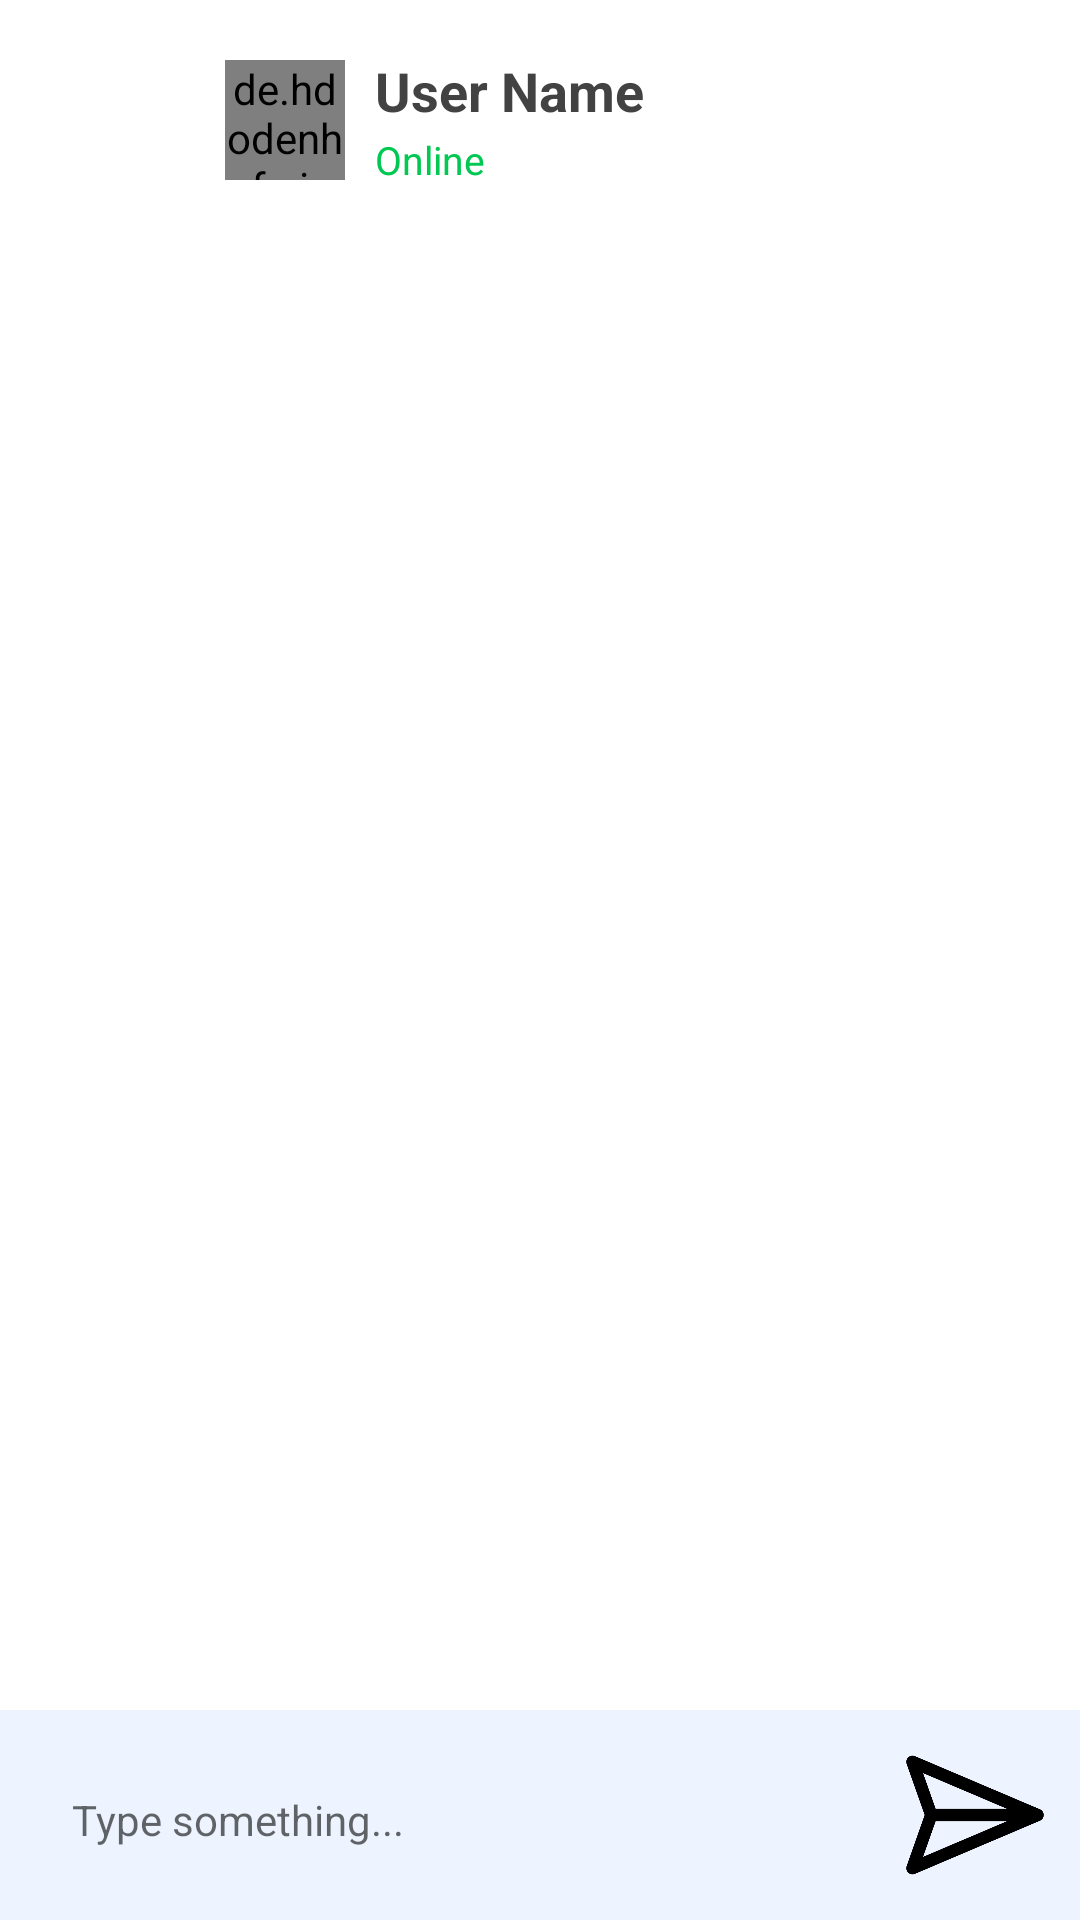

Android layout source for this screen:
<!-- AndroidManifest.xml: application theme Theme.Listood_v10 -->
<!-- res/layout/activity_chat.xml -->
<?xml version="1.0" encoding="utf-8"?>
<RelativeLayout xmlns:android="http://schemas.android.com/apk/res/android"
    xmlns:app="http://schemas.android.com/apk/res-auto"
    xmlns:tools="http://schemas.android.com/tools"
    android:layout_width="match_parent"
    android:layout_height="match_parent"
    android:background="#FFFFFF"
    tools:context=".app_2.chat.Chat">

    <RelativeLayout
        android:id="@+id/topBar"
        android:layout_width="match_parent"
        android:layout_height="wrap_content">

        <ImageView
            android:id="@+id/backBtn"
            android:layout_width="35dp"
            android:layout_height="35dp"
            android:background="@drawable/round_back_light_10"
            android:paddingStart="12sp"
            android:paddingEnd="2dp"
            android:layout_centerVertical="true"
            android:layout_marginStart="20dp"
            android:layout_marginTop="40dp"
            android:src="@drawable/back_btn"/>


        <de.hdodenhof.circleimageview.CircleImageView

            android:layout_width="40dp"
            android:layout_height="40dp"
            android:layout_centerVertical="true"
            android:layout_marginTop="40dp"
            android:layout_marginStart="20dp"
            android:src="@drawable/user_icon"
            android:layout_toEndOf="@+id/backBtn"
            android:id="@+id/profilePicChat"/>

        <LinearLayout
            android:layout_marginStart="10dp"
            android:layout_centerVertical="true"
            android:layout_width="wrap_content"
            android:layout_height="wrap_content"
            android:orientation="vertical"
            android:layout_toEndOf="@+id/profilePicChat">

            <TextView
                android:id="@+id/nameChat"
                android:layout_width="wrap_content"
                android:layout_height="wrap_content"
                android:text="User Name"
                android:maxLines="1"
                android:textColor="#424242"
                android:textStyle="bold"
                android:textSize="18sp"/>

            <TextView
                android:layout_width="wrap_content"
                android:layout_height="wrap_content"
                android:textSize="13sp"
                android:text="Online"
                android:layout_marginTop="2dp"
                android:textColor="#00C853"/>
        </LinearLayout>

    </RelativeLayout>

    <androidx.recyclerview.widget.RecyclerView
        android:layout_below="@+id/topBar"
        android:layout_width="match_parent"
        android:layout_height="match_parent"
        android:id="@+id/chattingRecyclerView"
        android:layout_above="@+id/bottomBar"/>

    <RelativeLayout
        android:id="@+id/bottomBar"
        android:layout_width="match_parent"
        android:layout_height="wrap_content"
        android:layout_alignParentBottom="true"
        android:background="@color/theme_color_8"
        android:paddingTop="10dp"
        android:paddingBottom="10dp">

        <EditText
            android:id="@+id/messageEditTxt"
            android:layout_toStartOf="@+id/sendBtn"
            android:layout_width="match_parent"
            android:layout_height="50dp"
            android:backgroundTint="@android:color/transparent"
            android:textSize="14sp"
            android:layout_marginEnd="10dp"
            android:layout_marginStart="20dp"
            android:hint="Type something..."/>

        <ImageView
            android:id="@+id/sendBtn"
            android:layout_width="50dp"
            android:layout_height="50dp"
            android:src="@drawable/send_icon"
            android:layout_alignParentEnd="true"
            android:layout_marginEnd="10dp"/>

    </RelativeLayout>


</RelativeLayout>
<!-- resources referenced by this layout -->
<resources>
  <color name="theme_color_8">#142176FF</color>
  <!-- drawable send_icon: png bitmap (drawable-v24, 10508 bytes) -->
  <!-- drawable user_icon: png bitmap (drawable-v24, 62889 bytes) -->
  <style name="Theme.Listood_v10" parent="Theme.MaterialComponents.DayNight.NoActionBar">
          
          <item name="colorPrimary">@color/purple_500</item>
          <item name="colorPrimaryVariant">@color/purple_700</item>
          <item name="colorOnPrimary">@color/white</item>
          
          <item name="colorSecondary">@color/teal_200</item>
          <item name="colorSecondaryVariant">@color/teal_700</item>
          <item name="colorOnSecondary">@color/black</item>
          
          <item name="android:statusBarColor" tools:targetApi="l">?attr/colorPrimaryVariant</item>
          
          <item name="windowActionBar">false</item>
          <item name="windowNoTitle">true</item>
          <item name="android:windowFullscreen">true</item>
          <item name="android:windowNoTitle">true</item>
          <item name="android:windowContentOverlay">@null</item>
      </style>
  <color name="purple_500">#FF6200EE</color>
  <color name="purple_700">#FF3700B3</color>
  <color name="white">#FFFFFFFF</color>
  <color name="teal_200">#FF03DAC5</color>
  <color name="teal_700">#FF018786</color>
  <color name="black">#FF000000</color>
</resources>
